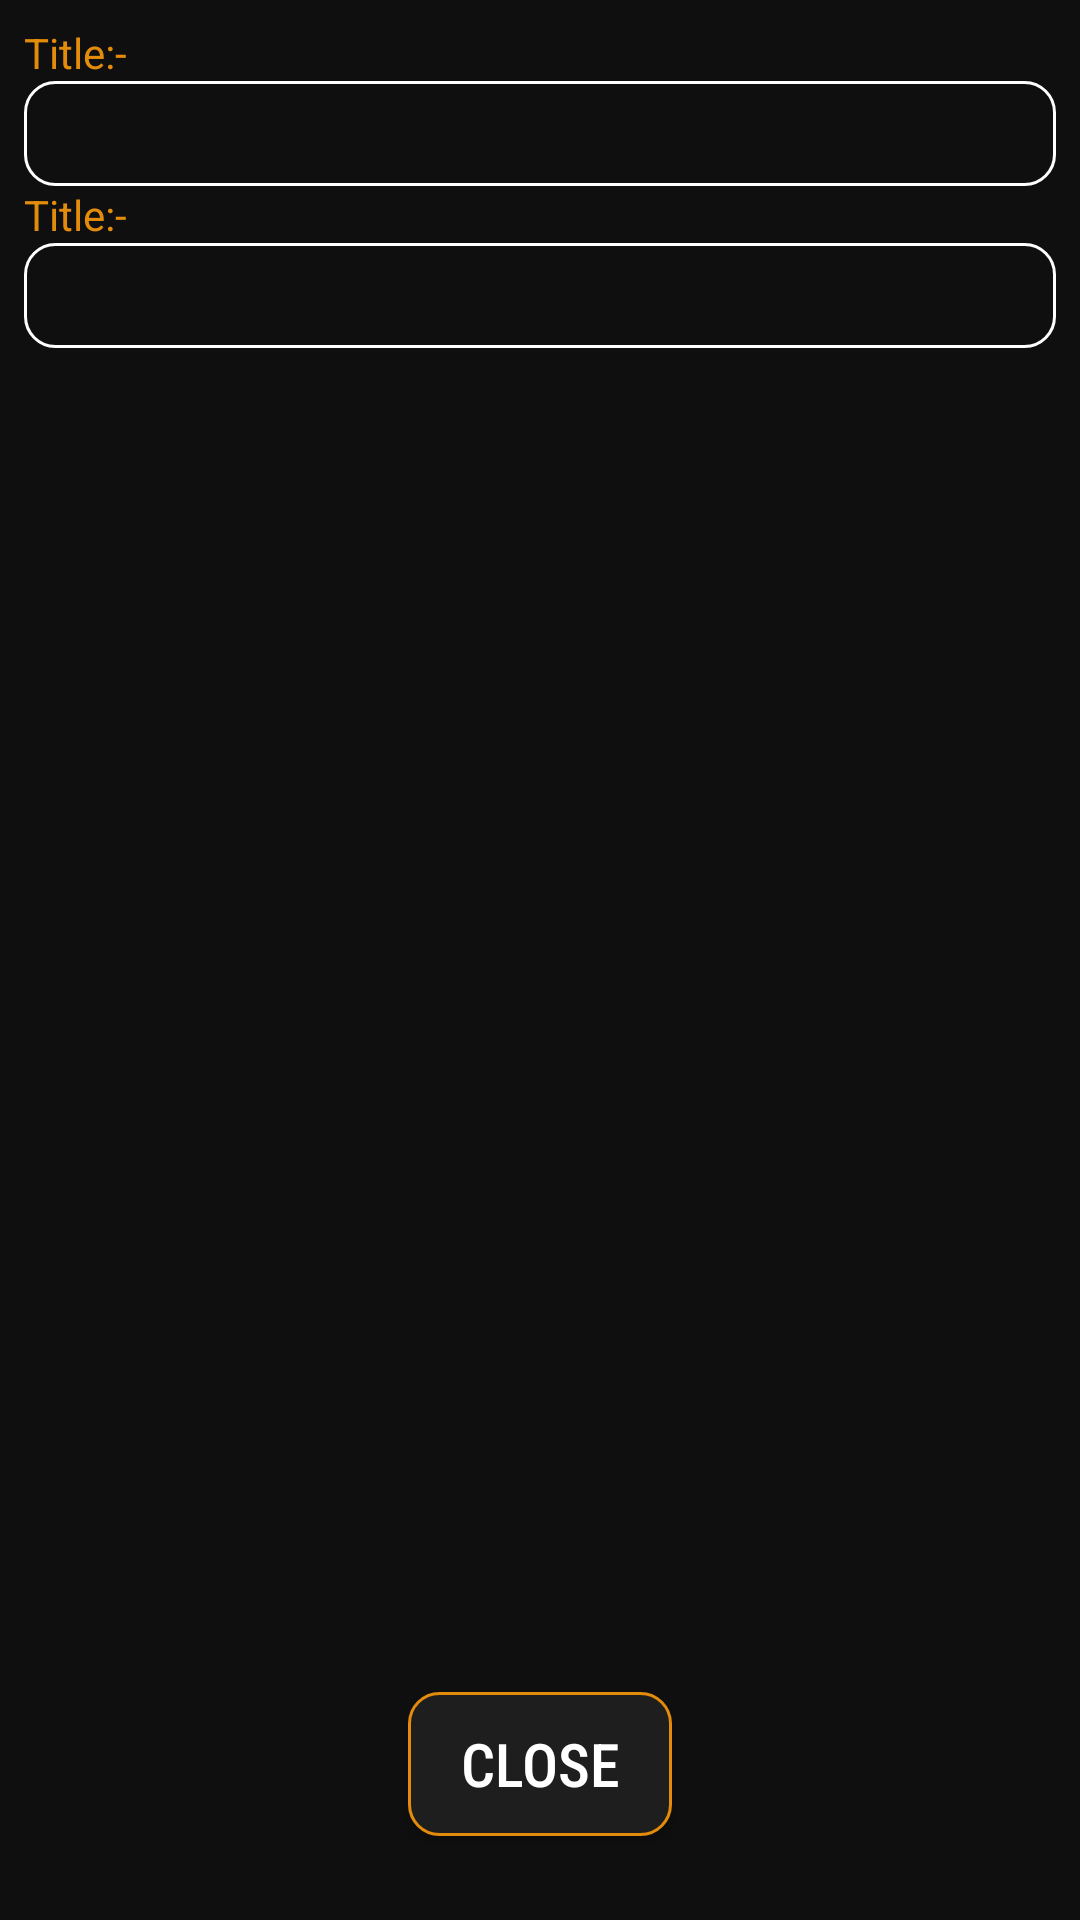

Layout XML and referenced resources for this Android screen:
<!-- AndroidManifest.xml: application theme splashScreenTheme -->
<!-- res/layout/fragment_task_detail.xml -->
<?xml version="1.0" encoding="utf-8"?>
<layout xmlns:android="http://schemas.android.com/apk/res/android"
    xmlns:tools="http://schemas.android.com/tools"
    xmlns:app="http://schemas.android.com/apk/res-auto">
    
    <data>
        <variable
            name="taskDetailViewModel"
            type="com.example.todo.taskdetail.TaskDetailViewModel" />
    </data>
    <androidx.constraintlayout.widget.ConstraintLayout
        android:layout_width="match_parent"
        android:layout_height="match_parent"
        android:padding="8dp"
        android:background="@color/light_black"
        tools:context=".taskdetail.TaskDetailFragment">
        <TextView
            android:id="@+id/title_heading"
            android:text="@string/title_heading"
            android:textSize="14sp"
            android:textColor="@color/orange"
            android:layout_width="wrap_content"
            android:layout_height="wrap_content"
            app:layout_constraintTop_toTopOf="parent"
            app:layout_constraintStart_toStartOf="parent" />

        <TextView
            android:id="@+id/task_title"
            android:layout_width="0dp"
            android:textSize="20sp"
            android:textColor="@color/white"
            android:layout_height="wrap_content"
            android:singleLine="false"
            android:padding="4dp"
            android:paddingStart="8dp"
            android:paddingEnd="8dp"
            android:background="@drawable/border_line"
            app:layout_constraintTop_toBottomOf="@id/title_heading"
            app:layout_constraintEnd_toEndOf="parent"
            app:layout_constraintStart_toStartOf="parent"
            tools:text="@string/title"
            app:setTitle="@{taskDetailViewModel.task}"/>

        <TextView
            android:id="@+id/desc_heading"
            android:text="@string/title_heading"
            android:textSize="14sp"
            android:textColor="@color/orange"
            android:layout_width="wrap_content"
            android:layout_height="wrap_content"
            app:layout_constraintTop_toBottomOf="@id/task_title"
            app:layout_constraintStart_toStartOf="parent" />

        <TextView
            android:id="@+id/task_description"
            android:layout_width="0dp"
            android:textSize="20sp"
            android:textColor="@color/white"
            android:layout_height="wrap_content"
            android:singleLine="false"
            android:padding="4dp"
            android:paddingStart="8dp"
            android:paddingEnd="8dp"
            android:background="@drawable/border_line"
            app:layout_constraintTop_toBottomOf="@id/desc_heading"
            app:layout_constraintEnd_toEndOf="parent"
            app:layout_constraintStart_toStartOf="parent"
            tools:text="@string/description"
            app:setDescription="@{taskDetailViewModel.task}"/>

        <Button
            android:id="@+id/close_button"
            android:text="@string/close"
            android:textColor="@color/white"
            android:background="@drawable/border_line_orange"
            android:layout_width="wrap_content"
            android:layout_height="wrap_content"
            android:layout_marginBottom="20dp"
            android:textSize="20sp"
            android:fontFamily="sans-serif-condensed-medium"
            app:layout_constraintBottom_toBottomOf="parent"
            app:layout_constraintStart_toStartOf="parent"
            app:layout_constraintEnd_toEndOf="parent"/>


    </androidx.constraintlayout.widget.ConstraintLayout>


</layout>
<!-- resources referenced by this layout -->
<resources>
  <color name="light_black">#0F0F0F</color>
  <color name="orange">#E38B0B</color>
  <color name="white">#ffffff</color>
  <!-- drawable border_line (drawable) -->
  <?xml version="1.0" encoding="utf-8"?>
  <shape xmlns:android="http://schemas.android.com/apk/res/android"
      android:shape="rectangle" >
  
      <corners
          android:radius="10dp"
          />
  
      <stroke
          android:width="1dp"
          android:color="#ffffff" />
  
  </shape>
  <!-- drawable border_line_orange (drawable) -->
  <?xml version="1.0" encoding="utf-8"?>
  <shape xmlns:android="http://schemas.android.com/apk/res/android"
      android:shape="rectangle" >
  
      <corners
          android:radius="10dp"
          />
  
      <gradient
          android:startColor="@color/dim_black"
          android:endColor="@color/dim_black" />
  
      <stroke
          android:width="1dp"
          android:color="@color/orange" />
  
  </shape>
  <string name="close">Close</string>
  <string name="description">Description</string>
  <string name="title">Title</string>
  <string name="title_heading">Title:-</string>
  <style name="splashScreenTheme" parent="Theme.AppCompat.Light.NoActionBar">
          <item name="android:windowBackground">@drawable/splash_screen</item>
          <item name="android:statusBarColor">@color/black</item>
      </style>
  <color name="dim_black">#1E1E1E</color>
  <!-- drawable splash_screen (drawable) -->
  <?xml version="1.0" encoding="utf-8"?>
  <layer-list xmlns:android="http://schemas.android.com/apk/res/android">
      <item
          android:drawable="@color/black"/>
      <item
          android:drawable="@drawable/ic_to_do"
          android:gravity="center"/>
  </layer-list>
  <color name="black">#000000</color>
  <!-- drawable ic_to_do: vector/xml drawable (drawable, 3354 chars, omitted) -->
</resources>
